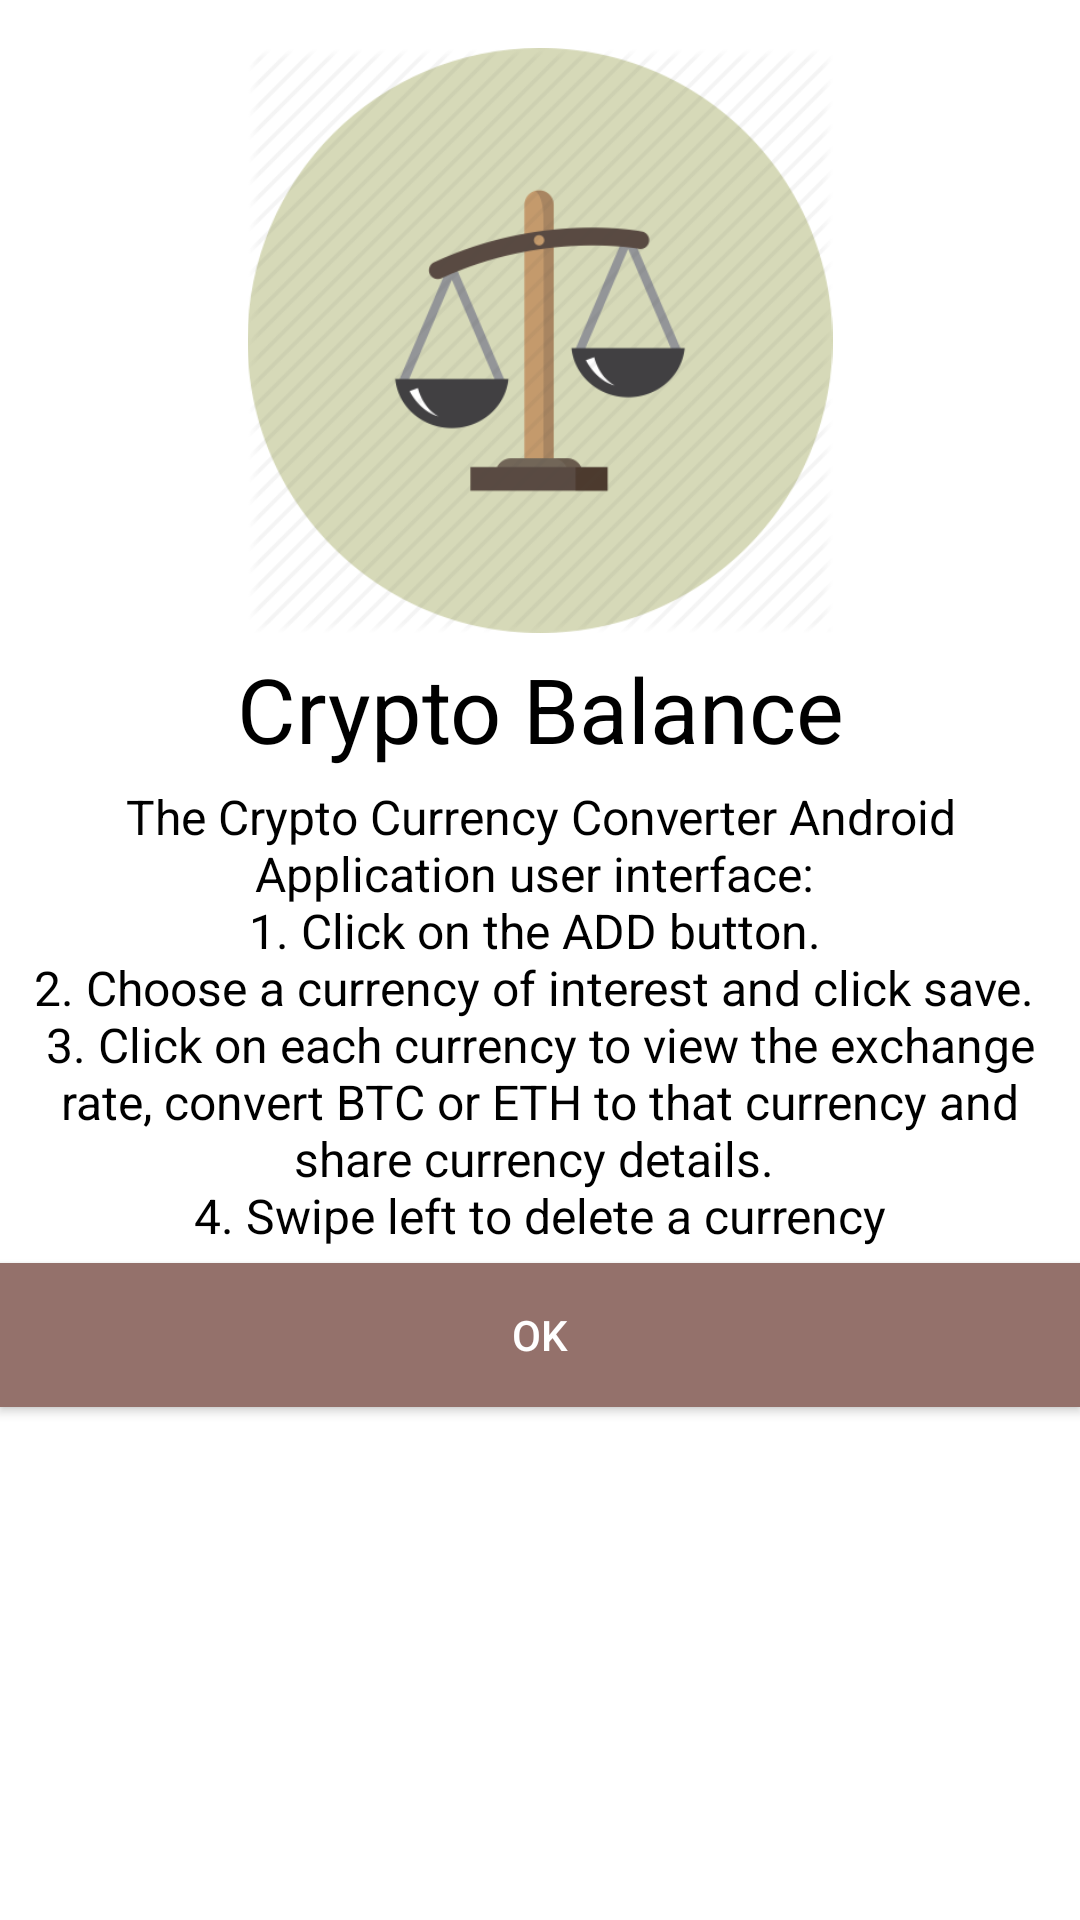

Produce the Android XML layout that renders to this screen, including the resource entries it uses.
<!-- AndroidManifest.xml: application theme AppTheme -->
<!-- res/layout/help_crypto_balance.xml -->
<?xml version="1.0" encoding="utf-8"?>
<RelativeLayout xmlns:android="http://schemas.android.com/apk/res/android"
    android:layout_width="match_parent"
    android:layout_height="match_parent">

    <ImageView
        android:id="@+id/logo"
        android:layout_width="200dp"
        android:layout_height="200dp"
        android:layout_centerHorizontal="true"
        android:paddingBottom="5dp"
        android:src="@drawable/balance"
        android:contentDescription="@null"
        android:layout_marginTop="16dp"/>

    <TextView
        android:id="@+id/name"
        android:layout_width="fill_parent"
        android:layout_height="wrap_content"
        android:textColor="#000000"
        android:text="@string/app_name"
        android:layout_below="@+id/logo"
        android:textSize="30sp"
        android:paddingBottom="5dp"
        android:gravity="center_horizontal"/>


    <TextView
        android:id="@+id/about_text"
        android:layout_width="fill_parent"
        android:layout_height="wrap_content"
        android:textColor="#000000"
        android:text="@string/help_app"
        android:layout_below="@+id/name"
        android:textSize="16sp"
        android:paddingLeft="5dp"
        android:paddingStart="5dp"
        android:paddingRight="5dp"
        android:paddingEnd="5dp"
        android:paddingBottom="5dp"
        android:gravity="center_horizontal"/>

    <Button
        android:id="@+id/dialogButtonOK"
        android:layout_width="match_parent"
        android:layout_height="wrap_content"
        android:text="@string/ok"
        android:background="@color/colorPrimaryDark"
        android:textColor="@color/list_unselected"
        android:layout_below="@+id/about_text"
        />

</RelativeLayout>
<!-- resources referenced by this layout -->
<resources>
  <color name="colorPrimaryDark">#94716b</color>
  <color name="list_unselected">#FFFFFF</color>
  <!-- drawable balance: png bitmap (drawable, 32106 bytes) -->
  <string name="app_name">Crypto Balance</string>
  <string name="help_app">The Crypto Currency Converter Android Application user interface: \n1. Click on the ADD button. \n2. Choose a currency of interest and click save. \n3. Click on each currency to view the exchange rate, convert BTC or ETH to that currency and share currency details. \n4. Swipe left to delete a currency</string>
  <string name="ok">"OK"</string>
</resources>
